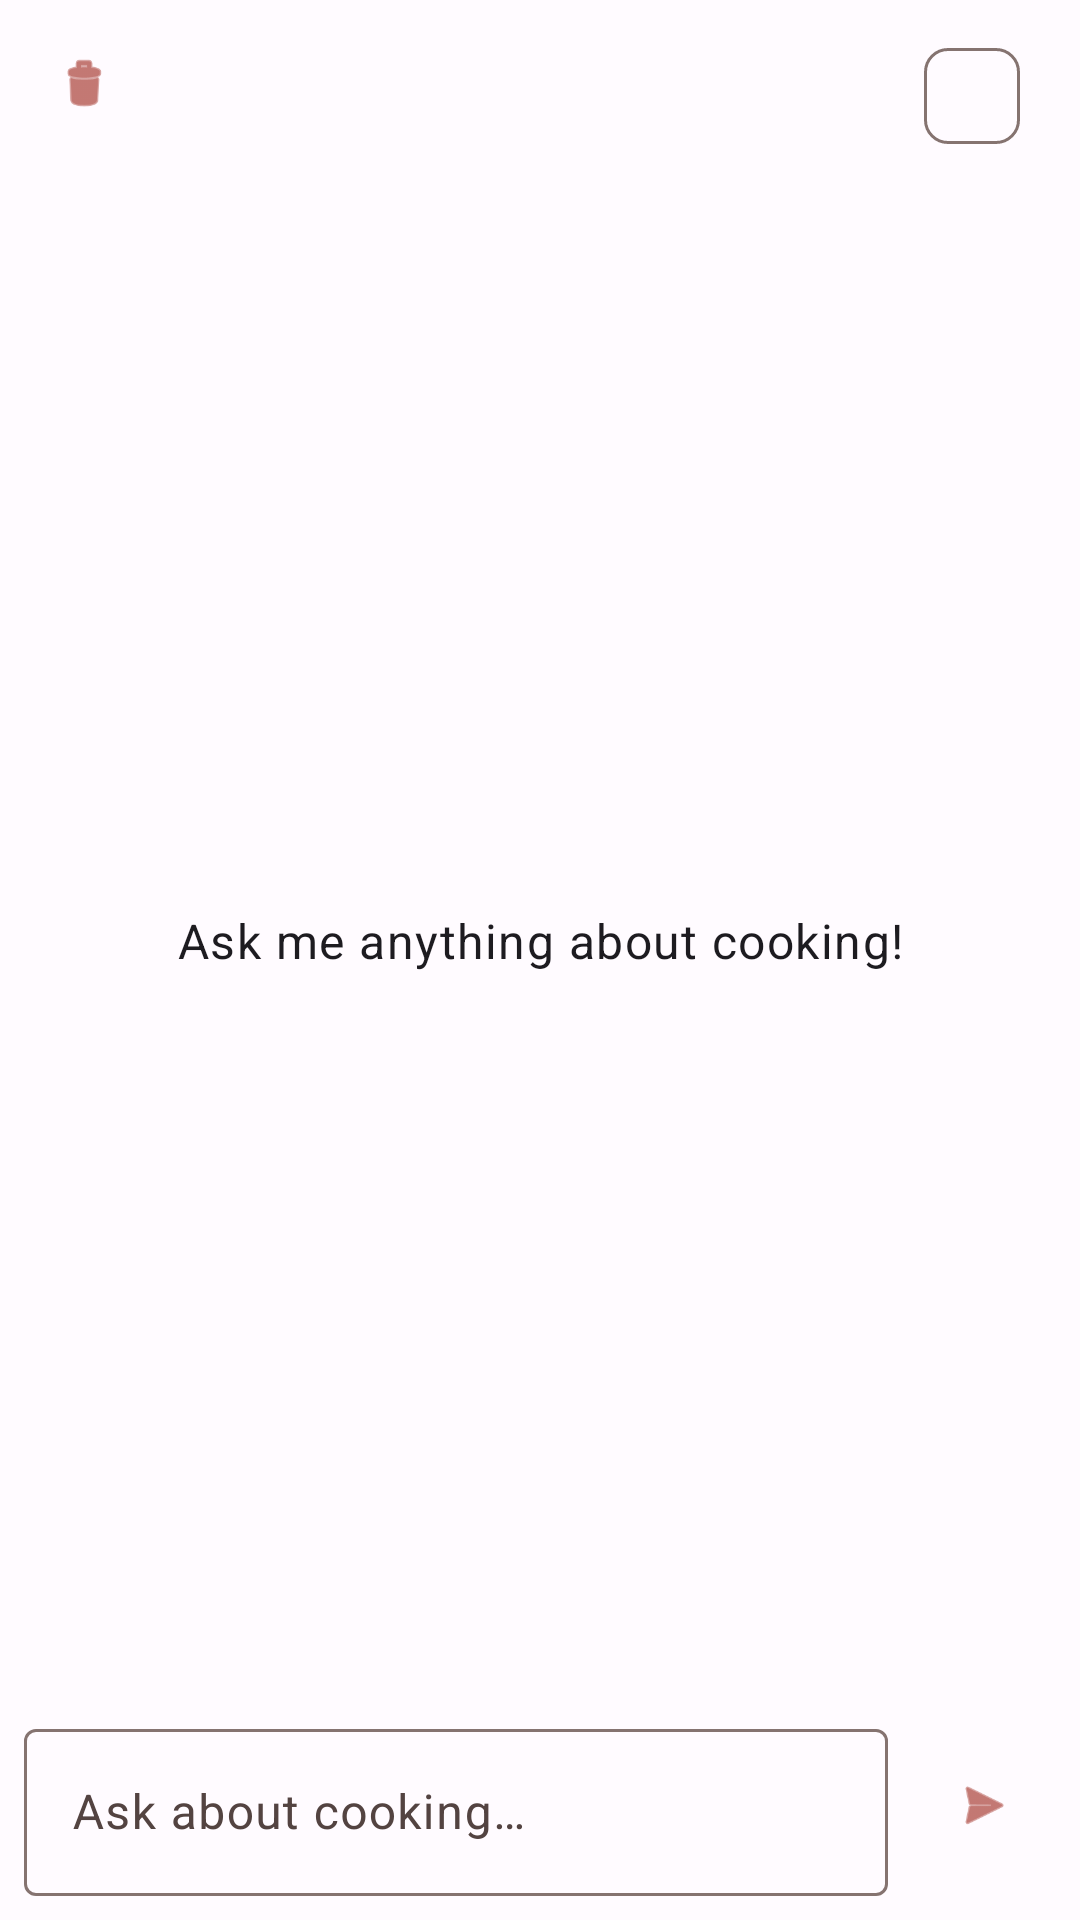

This screen was rendered from an Android layout file. Write that file and the resources it references.
<!-- AndroidManifest.xml: application theme Theme.SmartPantry -->
<!-- res/layout/fragment_chat.xml -->
<?xml version="1.0" encoding="utf-8"?>
<androidx.constraintlayout.widget.ConstraintLayout xmlns:android="http://schemas.android.com/apk/res/android"
    xmlns:app="http://schemas.android.com/apk/res-auto"
    android:layout_width="match_parent"
    android:layout_height="match_parent">

    
    <com.google.android.material.button.MaterialButton
        android:id="@+id/btn_clear_history"
        style="@style/Widget.Material3.Button.IconButton"
        android:layout_width="48dp"
        android:layout_height="48dp"
        android:layout_marginStart="4dp"
        android:layout_marginTop="4dp"
        android:contentDescription="@string/cd_clear_chat_history"
        app:icon="@android:drawable/ic_menu_delete"
        app:layout_constraintStart_toStartOf="parent"
        app:layout_constraintTop_toTopOf="parent" />

    
    <com.google.android.material.chip.Chip
        android:id="@+id/tv_backend_badge"
        style="@style/Widget.Material3.Chip.Assist"
        android:layout_width="wrap_content"
        android:layout_height="wrap_content"
        android:layout_marginTop="8dp"
        android:layout_marginEnd="12dp"
        android:clickable="false"
        android:focusable="false"
        app:layout_constraintEnd_toEndOf="parent"
        app:layout_constraintTop_toTopOf="parent" />

    
    <androidx.constraintlayout.widget.Barrier
        android:id="@+id/header_barrier"
        android:layout_width="wrap_content"
        android:layout_height="wrap_content"
        app:barrierDirection="bottom"
        app:constraint_referenced_ids="btn_clear_history,tv_backend_badge" />

    
    <androidx.recyclerview.widget.RecyclerView
        android:id="@+id/chat_recycler"
        android:visibility="gone"
        android:layout_width="0dp"
        android:layout_height="0dp"
        android:clipToPadding="false"
        android:padding="8dp"
        app:layout_constraintBottom_toTopOf="@id/progress"
        app:layout_constraintEnd_toEndOf="parent"
        app:layout_constraintStart_toStartOf="parent"
        app:layout_constraintTop_toBottomOf="@id/header_barrier" />

    
    <TextView
        android:id="@+id/empty_message"
        style="@style/TextAppearance.Material3.BodyLarge"
        android:layout_width="wrap_content"
        android:layout_height="wrap_content"
        android:gravity="center"
        android:text="@string/empty_chat_message"
        app:layout_constraintBottom_toTopOf="@id/progress"
        app:layout_constraintEnd_toEndOf="parent"
        app:layout_constraintStart_toStartOf="parent"
        app:layout_constraintTop_toBottomOf="@id/header_barrier" />

    
    <com.google.android.material.progressindicator.CircularProgressIndicator
        android:id="@+id/progress"
        android:layout_width="wrap_content"
        android:layout_height="wrap_content"
        android:layout_marginBottom="4dp"
        android:indeterminate="true"
        android:visibility="gone"
        app:layout_constraintBottom_toTopOf="@id/input_layout"
        app:layout_constraintEnd_toEndOf="parent"
        app:layout_constraintStart_toStartOf="parent" />

    
    <com.google.android.material.textfield.TextInputLayout
        android:id="@+id/input_layout"
        style="@style/Widget.Material3.TextInputLayout.OutlinedBox"
        android:layout_width="0dp"
        android:layout_height="wrap_content"
        android:layout_margin="8dp"
        android:hint="@string/hint_chat_message"
        app:layout_constraintBottom_toBottomOf="parent"
        app:layout_constraintEnd_toStartOf="@id/btn_send"
        app:layout_constraintStart_toStartOf="parent">

        <com.google.android.material.textfield.TextInputEditText
            android:id="@+id/et_message"
            android:layout_width="match_parent"
            android:layout_height="wrap_content"
            android:imeOptions="actionSend"
            android:inputType="textCapSentences|textMultiLine"
            android:maxLines="4" />

    </com.google.android.material.textfield.TextInputLayout>

    <com.google.android.material.button.MaterialButton
        android:id="@+id/btn_send"
        style="@style/Widget.Material3.Button.IconButton"
        android:layout_width="48dp"
        android:layout_height="48dp"
        android:layout_marginEnd="8dp"
        android:contentDescription="@string/cd_send_message"
        app:icon="@android:drawable/ic_menu_send"
        app:layout_constraintBottom_toBottomOf="@id/input_layout"
        app:layout_constraintEnd_toEndOf="parent"
        app:layout_constraintTop_toTopOf="@id/input_layout" />

</androidx.constraintlayout.widget.ConstraintLayout>
<!-- resources referenced by this layout -->
<resources>
  <string name="cd_clear_chat_history">Clear chat history</string>
  <string name="cd_send_message">Send message</string>
  <string name="empty_chat_message">Ask me anything about cooking!</string>
  <string name="hint_chat_message">Ask about cooking…</string>
  <style name="Theme.SmartPantry" parent="Base.Theme.SmartPantry" />
  <color name="md_theme_light_primary">#9B2116</color>
  <color name="md_theme_light_onPrimary">#FFFFFF</color>
  <color name="md_theme_light_primaryContainer">#FFDAD5</color>
  <color name="md_theme_light_onPrimaryContainer">#410001</color>
  <color name="md_theme_light_secondary">#77574E</color>
  <color name="md_theme_light_onSecondary">#FFFFFF</color>
  <color name="md_theme_light_secondaryContainer">#FFDAD5</color>
  <color name="md_theme_light_onSecondaryContainer">#2C1510</color>
  <color name="md_theme_light_tertiary">#705C2E</color>
  <color name="md_theme_light_onTertiary">#FFFFFF</color>
  <color name="md_theme_light_tertiaryContainer">#FBDFA6</color>
  <color name="md_theme_light_onTertiaryContainer">#261900</color>
  <color name="md_theme_light_error">#BA1A1A</color>
  <color name="md_theme_light_onError">#FFFFFF</color>
  <color name="md_theme_light_errorContainer">#FFDAD6</color>
  <color name="md_theme_light_onErrorContainer">#410002</color>
  <color name="md_theme_light_background">#FFFBFF</color>
  <color name="md_theme_light_onBackground">#201A19</color>
  <color name="md_theme_light_surface">#FFFBFF</color>
  <color name="md_theme_light_onSurface">#201A19</color>
  <color name="md_theme_light_surfaceVariant">#F5DDDA</color>
  <color name="md_theme_light_onSurfaceVariant">#534341</color>
  <color name="md_theme_light_outline">#857370</color>
  <color name="md_theme_light_outlineVariant">#D8C2BF</color>
  <color name="md_theme_light_inverseSurface">#362F2E</color>
  <color name="md_theme_light_inverseOnSurface">#FBEEEC</color>
  <color name="md_theme_light_inversePrimary">#FFB4A8</color>
</resources>
